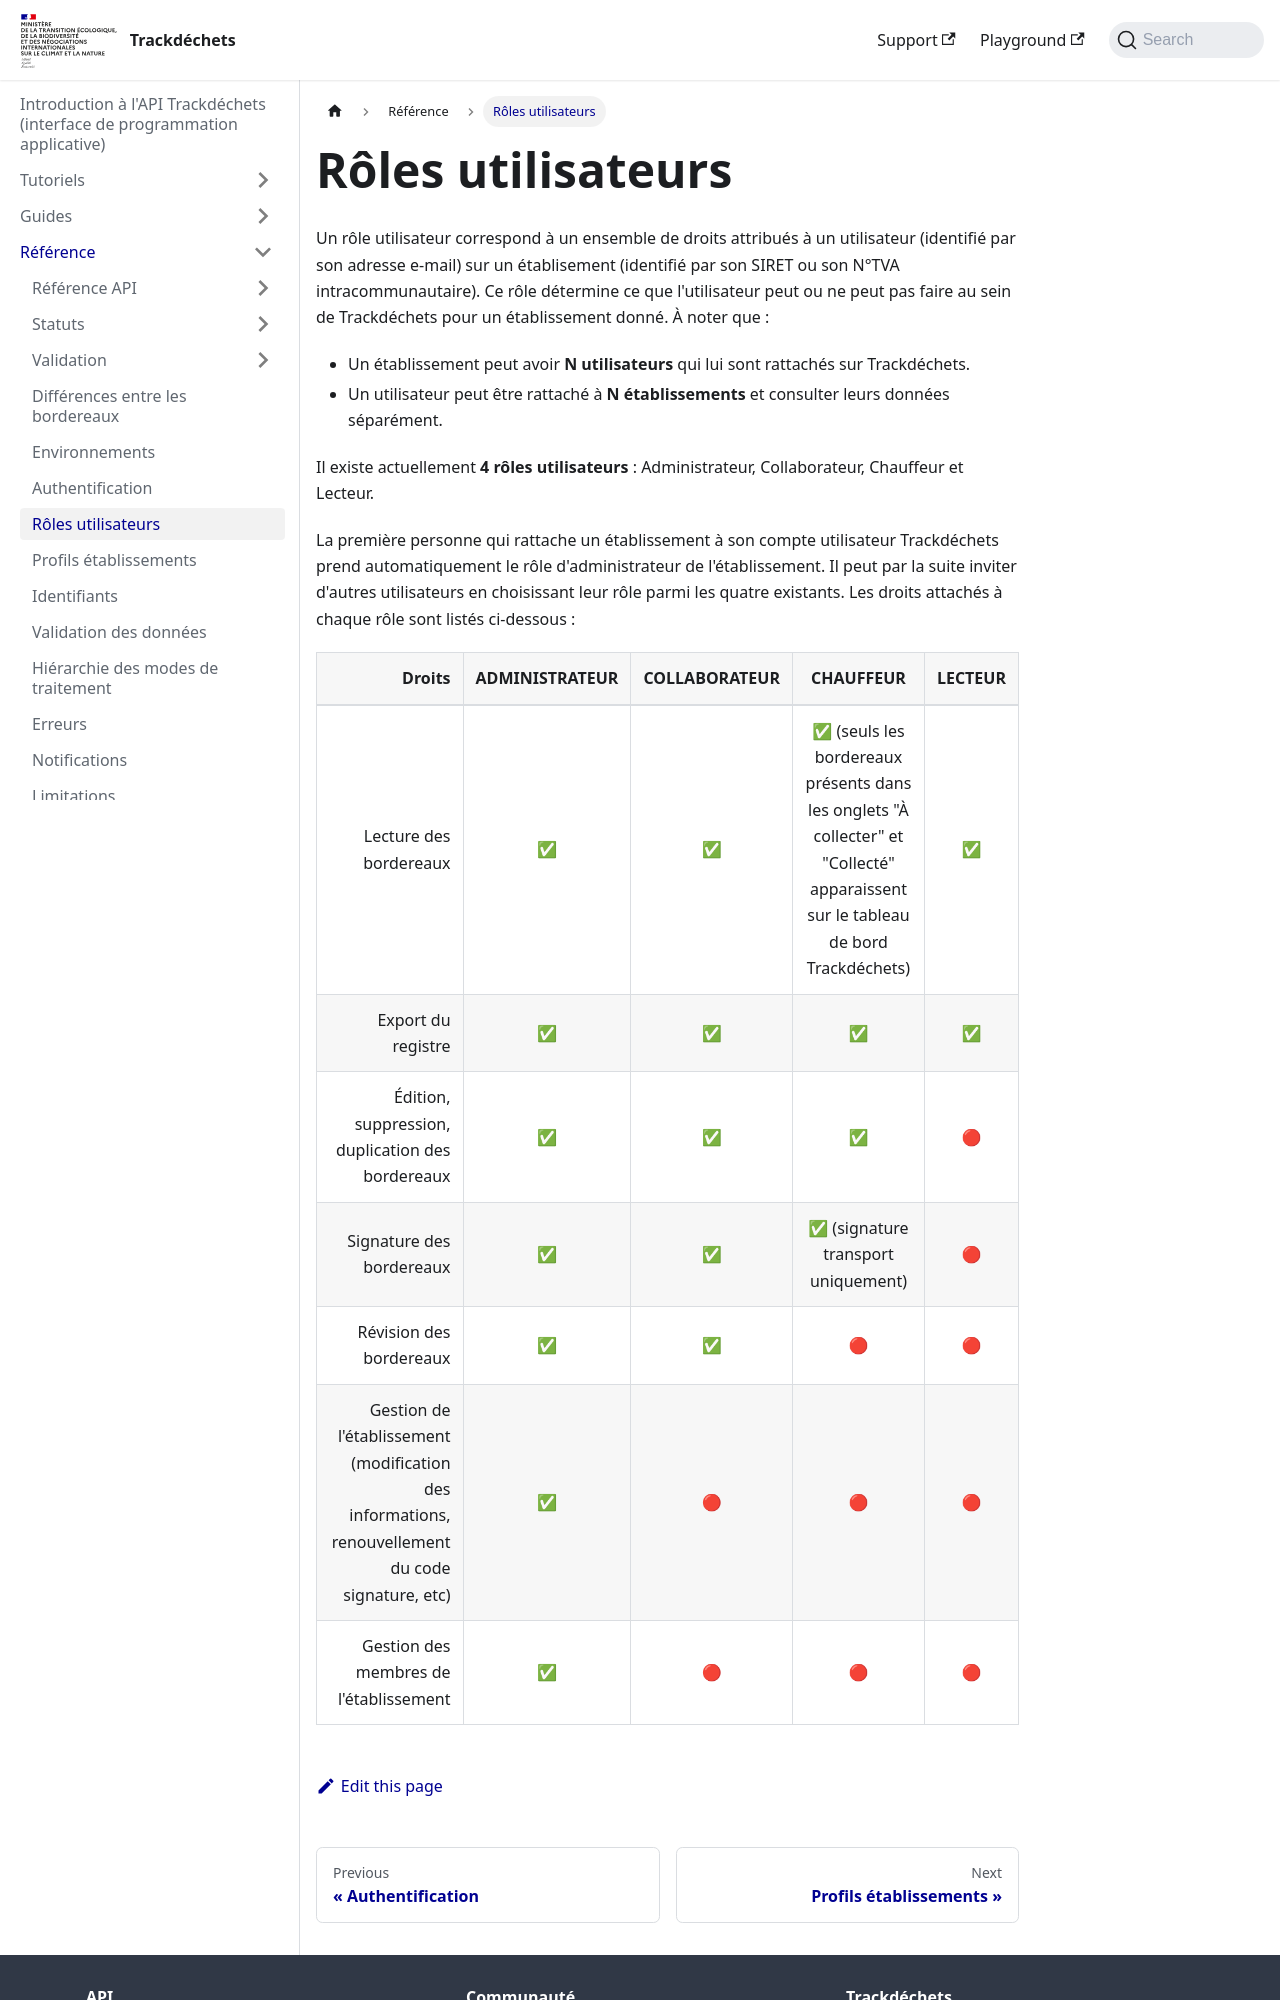

repository: MTES-MCT/trackdechets · page: reference/permissions.html · generator: docusaurus

---
title: Rôles utilisateurs
---


Un rôle utilisateur correspond à un ensemble de droits attribués à un utilisateur (identifié par son adresse e-mail) sur un établisement (identifié par son SIRET ou son N°TVA intracommunautaire). Ce rôle détermine ce que l'utilisateur peut ou ne peut pas faire au sein de Trackdéchets pour un établissement donné. À noter que : 

- Un établissement peut avoir **N utilisateurs** qui lui sont rattachés sur Trackdéchets. 
- Un utilisateur peut être rattaché à **N établissements** et consulter leurs données séparément. 

Il existe actuellement **4 rôles utilisateurs** : Administrateur, Collaborateur, Chauffeur et Lecteur.

La première personne qui rattache un établissement à son compte utilisateur Trackdéchets prend automatiquement le rôle d'administrateur de l'établissement. Il peut par la suite inviter d'autres utilisateurs en choisissant leur rôle parmi les quatre existants. Les droits attachés à chaque rôle sont listés ci-dessous :
